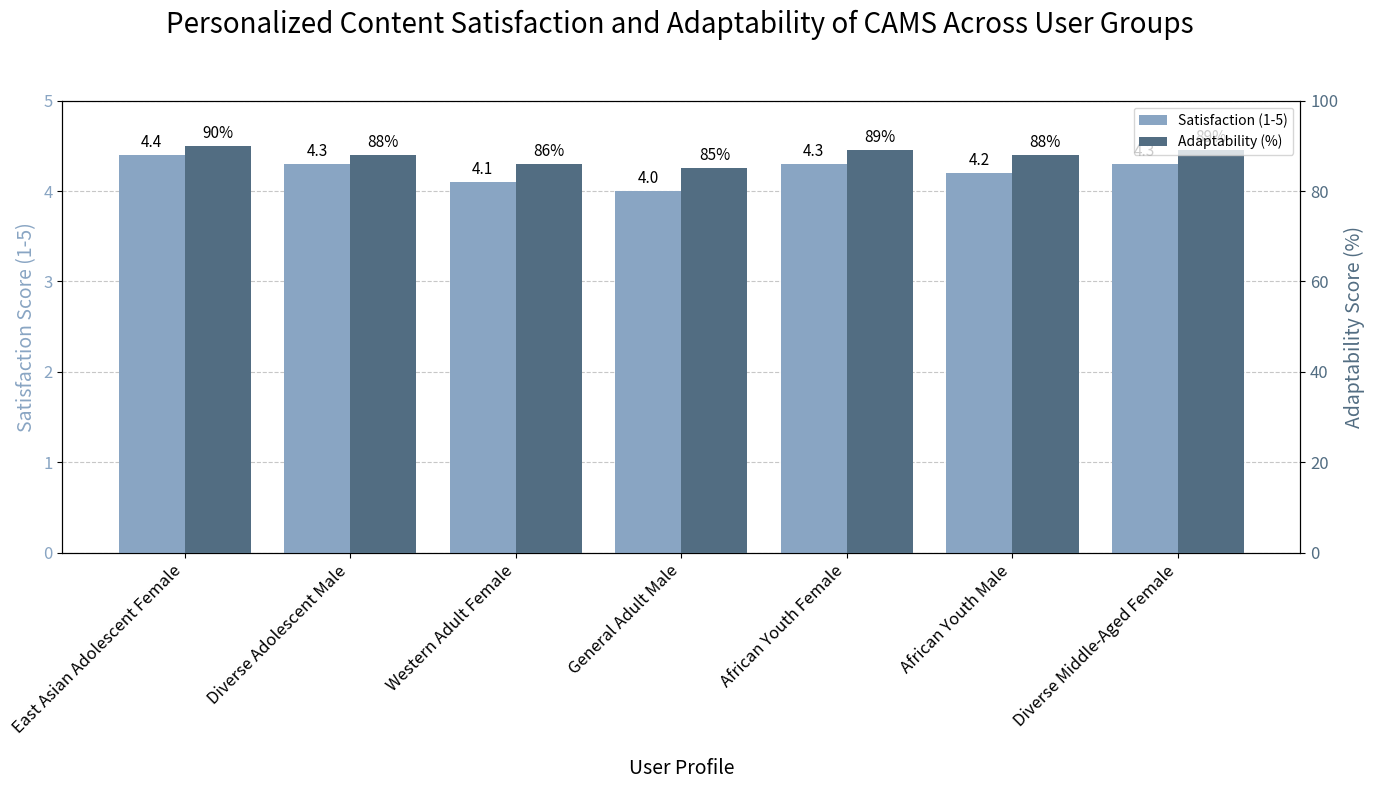

Generate this figure with matplotlib:
import matplotlib.pyplot as plt
import pandas as pd
import numpy as np

# Data from Table 5: User Satisfaction and Adaptability
data = {
    "User Profile": [
        "East Asian Adolescent Female", "Diverse Adolescent Male", "Western Adult Female", 
        "General Adult Male", "African Youth Female", "African Youth Male", 
        "Diverse Middle-Aged Female"
    ],
    "Satisfaction (1-5)": [4.4, 4.3, 4.1, 4.0, 4.3, 4.2, 4.3],
    "Adaptability (%)": [90, 88, 86, 85, 89, 88, 89]
}
df = pd.DataFrame(data)

# --- Create Figure ---
fig, ax1 = plt.subplots(figsize=(14, 8))
fig.suptitle('Personalized Content Satisfaction and Adaptability of CAMS Across User Groups', fontsize=20, y=0.98)

# Define colors from a soft, professional palette
color_satis = '#89a5c3'
color_adapt = '#526d82'

# Set X-axis positions and bar width
x = np.arange(len(df["User Profile"]))
width = 0.4

# Plot Satisfaction bars on the primary y-axis
rects1 = ax1.bar(x - width/2, df["Satisfaction (1-5)"], width, label='Satisfaction (1-5)', color=color_satis, zorder=3)

# Create a secondary y-axis for Adaptability
ax2 = ax1.twinx()
rects2 = ax2.bar(x + width/2, df["Adaptability (%)"], width, label='Adaptability (%)', color=color_adapt, zorder=3)

# Add labels, title, and ticks
ax1.set_xlabel('User Profile', fontsize=14, labelpad=15)
ax1.set_ylabel('Satisfaction Score (1-5)', color=color_satis, fontsize=14)
ax2.set_ylabel('Adaptability Score (%)', color=color_adapt, fontsize=14)
ax1.set_xticks(x)
ax1.set_xticklabels(df["User Profile"], rotation=45, ha="right", fontsize=12)

# Set Y-axis limits
ax1.set_ylim(0, 5)
ax2.set_ylim(0, 100)

# Style the tick labels
ax1.tick_params(axis='y', labelcolor=color_satis, labelsize=12)
ax2.tick_params(axis='y', labelcolor=color_adapt, labelsize=12)

# Create a unified legend
lines, labels = ax1.get_legend_handles_labels()
lines2, labels2 = ax2.get_legend_handles_labels()
ax2.legend(lines + lines2, labels + labels2, loc='upper right')

# Function to add data labels on top of bars
def autolabel(rects, ax, is_percent=False):
    """Attach a text label above each bar in *rects*, displaying its height."""
    for rect in rects:
        height = rect.get_height()
        label = f'{height}%' if is_percent else f'{height:.1f}'
        ax.annotate(label,
                    xy=(rect.get_x() + rect.get_width() / 2, height),
                    xytext=(0, 3),  # 3 points vertical offset
                    textcoords="offset points",
                    ha='center', va='bottom', fontsize=11)

autolabel(rects1, ax1)
autolabel(rects2, ax2, is_percent=True)

# Add a light grid for better readability
ax1.grid(axis='y', linestyle='--', alpha=0.7, zorder=0)

# Adjust layout to prevent labels from overlapping
fig.tight_layout(rect=[0, 0, 1, 0.95])
plt.show()
